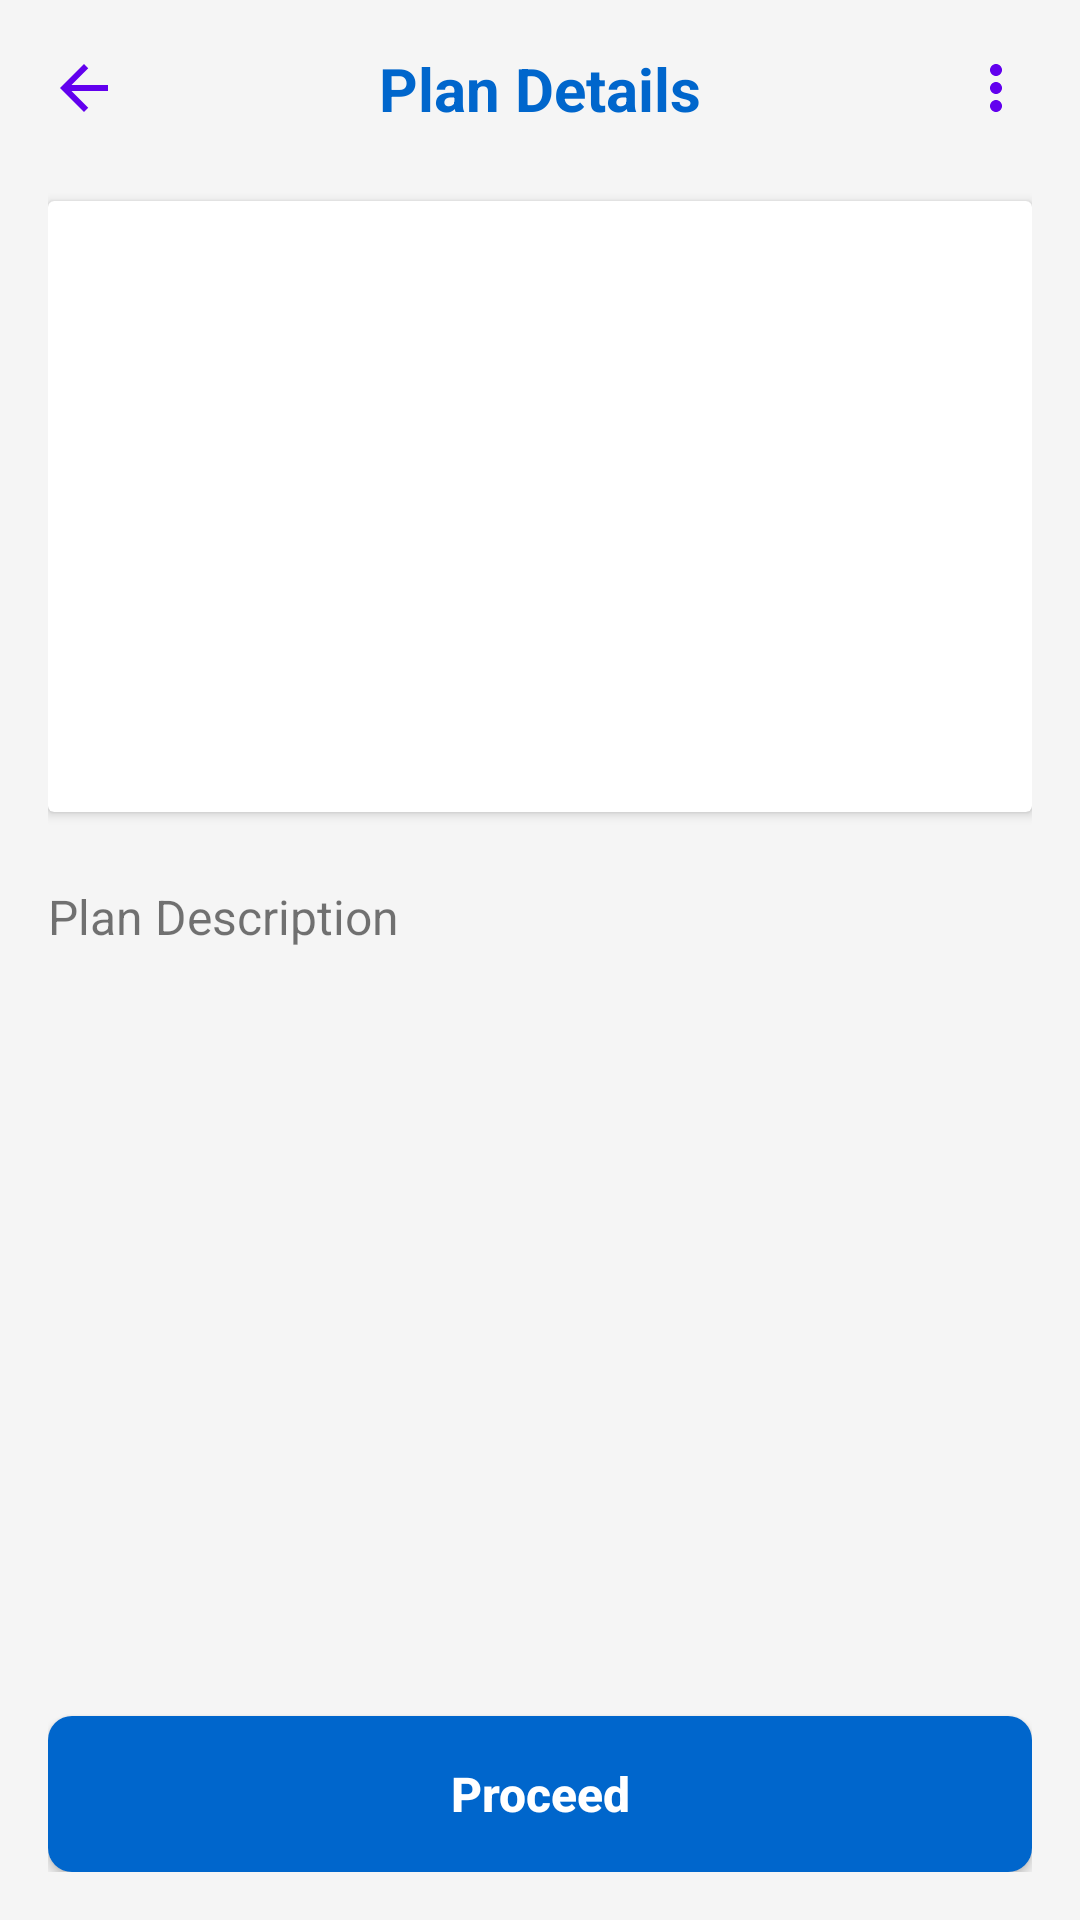

The Android layout XML behind this screen, and the referenced resources:
<!-- AndroidManifest.xml: application theme Theme.eSIMTravelApp -->
<!-- res/layout/activity_plan_details.xml -->
<?xml version="1.0" encoding="utf-8"?>
<LinearLayout xmlns:android="http://schemas.android.com/apk/res/android"
    android:layout_width="match_parent"
    android:layout_height="match_parent"
    android:orientation="vertical"
    android:padding="@dimen/spacing_16"
    android:background="@color/light_gray">

    <LinearLayout
        android:layout_width="match_parent"
        android:layout_height="wrap_content"
        android:orientation="horizontal"
        android:gravity="center_vertical"
        android:layout_marginBottom="@dimen/spacing_24">

        <ImageView
            android:id="@+id/backButton"
            android:layout_width="wrap_content"
            android:layout_height="wrap_content"
            android:src="@drawable/ic_back"
            android:contentDescription="Back" />

        <TextView
            android:layout_width="0dp"
            android:layout_height="wrap_content"
            android:layout_weight="1"
            android:text="Plan Details"
            android:textSize="@dimen/text_size_20"
            android:textStyle="bold"
            android:gravity="center"
            android:textColor="@color/primary" />

        <ImageView
            android:layout_width="wrap_content"
            android:layout_height="wrap_content"
            android:src="@drawable/ic_menu"
            android:contentDescription="Menu" />
    </LinearLayout>

    <androidx.cardview.widget.CardView
        android:layout_width="match_parent"
        android:layout_height="wrap_content"
        android:layout_marginBottom="@dimen/spacing_24"
        android:elevation="@dimen/spacing_8">

        <LinearLayout
            android:layout_width="match_parent"
            android:layout_height="wrap_content"
            android:orientation="vertical"
            android:padding="@dimen/spacing_16">

            <TextView
                android:id="@+id/countryText"
                android:layout_width="match_parent"
                android:layout_height="wrap_content"
                android:textSize="@dimen/text_size_24"
                android:textStyle="bold"
                android:layout_marginBottom="@dimen/spacing_8" />

            <TextView
                android:id="@+id/planNameText"
                android:layout_width="match_parent"
                android:layout_height="wrap_content"
                android:textSize="@dimen/text_size_18"
                android:layout_marginBottom="@dimen/spacing_16" />

            <LinearLayout
                android:layout_width="match_parent"
                android:layout_height="wrap_content"
                android:orientation="horizontal"
                android:layout_marginBottom="@dimen/spacing_16">

                <TextView
                    android:id="@+id/dataText"
                    android:layout_width="0dp"
                    android:layout_height="wrap_content"
                    android:layout_weight="1"
                    android:textSize="@dimen/text_size_16" />

                <TextView
                    android:id="@+id/validityText"
                    android:layout_width="0dp"
                    android:layout_height="wrap_content"
                    android:layout_weight="1"
                    android:textSize="@dimen/text_size_16" />
            </LinearLayout>

            <TextView
                android:id="@+id/priceText"
                android:layout_width="match_parent"
                android:layout_height="wrap_content"
                android:textSize="@dimen/text_size_28"
                android:textStyle="bold"
                android:textColor="@color/primary"
                android:layout_marginBottom="@dimen/spacing_16" />

        </LinearLayout>
    </androidx.cardview.widget.CardView>

    <ScrollView
        android:layout_width="match_parent"
        android:layout_height="0dp"
        android:layout_weight="1"
        android:layout_marginBottom="@dimen/spacing_16">

        <TextView
            android:id="@+id/descriptionText"
            android:layout_width="match_parent"
            android:layout_height="wrap_content"
            android:textSize="@dimen/text_size_16"
            android:text="Plan Description" />
    </ScrollView>

    <Button
        android:id="@+id/purchaseButton"
        android:layout_width="match_parent"
        android:layout_height="52dp"
        android:text="Proceed"
        android:textSize="16sp"
        android:textStyle="bold"
        android:textColor="@color/white"
        android:textAllCaps="false"
        android:background="@drawable/button_primary_bg"
        android:gravity="center_vertical|center_horizontal"
        android:paddingStart="16dp"
        android:paddingEnd="16dp"
        android:elevation="2dp" />

</LinearLayout>
<!-- resources referenced by this layout -->
<resources>
  <color name="light_gray">#FFF5F5F5</color>
  <color name="primary">#FF0066CC</color>
  <color name="white">#FFFFFFFF</color>
  <dimen name="spacing_16">16dp</dimen>
  <dimen name="spacing_24">24dp</dimen>
  <dimen name="spacing_8">8dp</dimen>
  <dimen name="text_size_16">16sp</dimen>
  <dimen name="text_size_18">18sp</dimen>
  <dimen name="text_size_20">20sp</dimen>
  <dimen name="text_size_24">24sp</dimen>
  <dimen name="text_size_28">28sp</dimen>
  <!-- drawable button_primary_bg (drawable) -->
  <?xml version="1.0" encoding="utf-8"?>
  <shape xmlns:android="http://schemas.android.com/apk/res/android"
      android:shape="rectangle">
      <solid android:color="@color/primary" />
      <corners android:radius="8dp" />
      <stroke android:width="0dp" android:color="@color/primary" />
  </shape>
  <!-- drawable ic_back (drawable) -->
  <?xml version="1.0" encoding="utf-8"?>
  <vector xmlns:android="http://schemas.android.com/apk/res/android"
      android:width="24dp"
      android:height="24dp"
      android:viewportWidth="24"
      android:viewportHeight="24">
      <path
          android:fillColor="#FF6200EE"
          android:pathData="M20,11H7.83l5.59,-5.59L12,4l-8,8 8,8 1.41,-1.41L7.83,13H20v-2z" />
  </vector>
  <!-- drawable ic_menu (drawable) -->
  <?xml version="1.0" encoding="utf-8"?>
  <vector xmlns:android="http://schemas.android.com/apk/res/android"
      android:width="24dp"
      android:height="24dp"
      android:viewportWidth="24"
      android:viewportHeight="24">
      <path
          android:fillColor="#FF6200EE"
          android:pathData="M12,8c1.1,0 2,-0.9 2,-2s-0.9,-2 -2,-2 -2,0.9 -2,2 0.9,2 2,2zM12,10c-1.1,0 -2,0.9 -2,2s0.9,2 2,2 2,-0.9 2,-2 -0.9,-2 -2,-2zM12,16c-1.1,0 -2,0.9 -2,2s0.9,2 2,2 2,-0.9 2,-2 -0.9,-2 -2,-2z" />
  </vector>
  <style name="Theme.eSIMTravelApp" parent="Theme.MaterialComponents.DayNight.DarkActionBar">
          
          <item name="colorPrimary">@color/primary</item>
          <item name="colorPrimaryVariant">@color/primary_dark</item>
          <item name="colorOnPrimary">@color/white</item>
          
          <item name="colorSecondary">@color/secondary</item>
          <item name="colorSecondaryVariant">@color/secondary_dark</item>
          <item name="colorOnSecondary">@color/black</item>
          
          <item name="android:statusBarColor">?attr/colorPrimary</item>
          
      </style>
  <color name="primary_dark">#FF0052A3</color>
  <color name="secondary">#FF00CC66</color>
  <color name="secondary_dark">#FF009944</color>
  <color name="black">#FF000000</color>
</resources>
